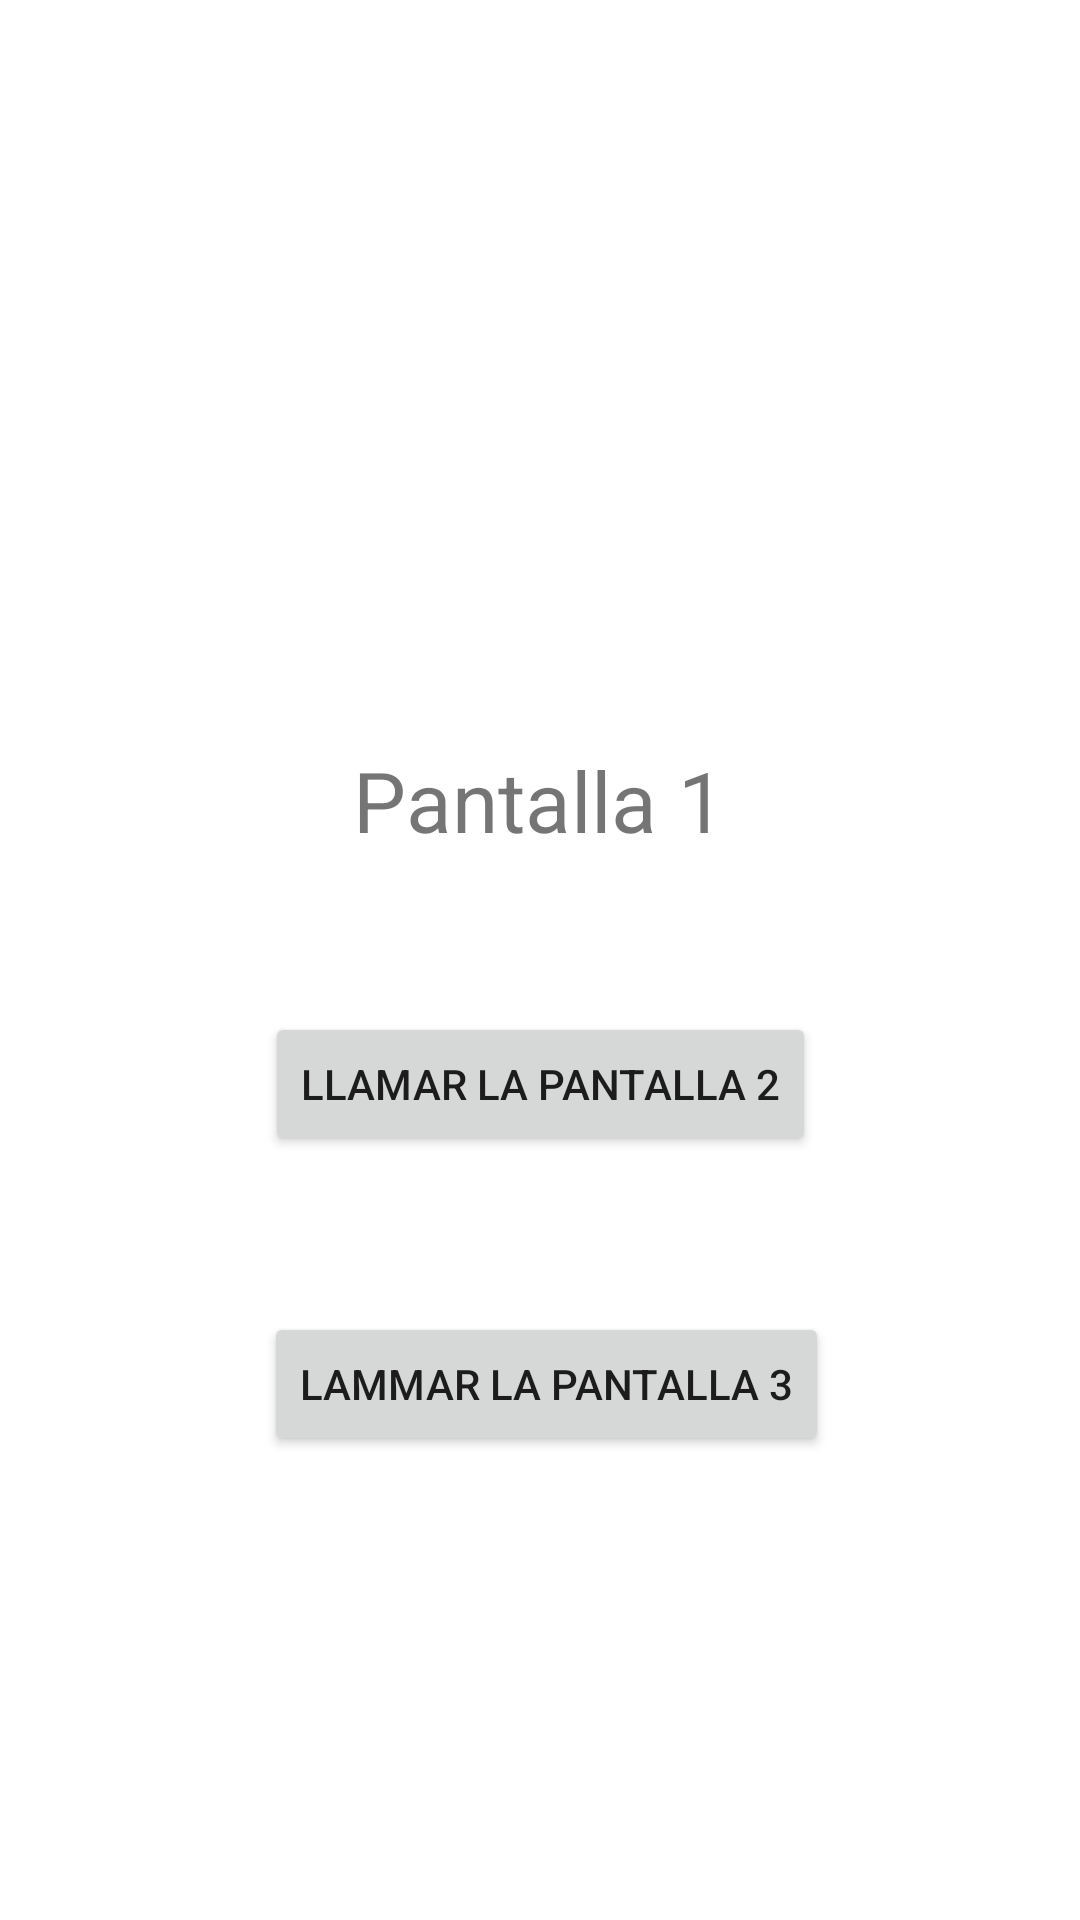

Here is an Android app screen rendered from its layout file. Give the layout XML and the strings, colors and styles it references.
<!-- AndroidManifest.xml: application theme Theme.TSDMH252_LGSL_E3 -->
<!-- res/layout/activity_principal.xml -->
<?xml version="1.0" encoding="utf-8"?>
<androidx.constraintlayout.widget.ConstraintLayout xmlns:android="http://schemas.android.com/apk/res/android"
    xmlns:app="http://schemas.android.com/apk/res-auto"
    xmlns:tools="http://schemas.android.com/tools"
    android:id="@+id/main"
    android:layout_width="match_parent"
    android:layout_height="match_parent"
    tools:context=".PrincipalActivity">

    <TextView
        android:id="@+id/textView"
        android:layout_width="wrap_content"
        android:layout_height="wrap_content"
        android:layout_marginTop="248dp"
        android:text="@string/Text1"
        android:textSize="28sp"
        app:layout_constraintEnd_toEndOf="parent"
        app:layout_constraintHorizontal_bias="0.498"
        app:layout_constraintStart_toStartOf="parent"
        app:layout_constraintTop_toTopOf="parent" />

    <Button
        android:id="@+id/btnp2"
        android:layout_width="wrap_content"
        android:layout_height="wrap_content"
        android:layout_marginTop="52dp"
        android:onClick="onClick"
        android:text="@string/btnp2"
        app:layout_constraintEnd_toEndOf="parent"
        app:layout_constraintStart_toStartOf="parent"
        app:layout_constraintTop_toBottomOf="@+id/textView" />

    <Button
        android:id="@+id/btnp3"
        android:layout_width="wrap_content"
        android:layout_height="wrap_content"
        android:layout_marginTop="52dp"
        android:onClick="onClick2"
        android:text="@string/btnp3"
        app:layout_constraintEnd_toEndOf="parent"
        app:layout_constraintHorizontal_bias="0.513"
        app:layout_constraintStart_toStartOf="parent"
        app:layout_constraintTop_toBottomOf="@+id/btnp2" />
</androidx.constraintlayout.widget.ConstraintLayout>
<!-- resources referenced by this layout -->
<resources>
  <string name="Text1">Pantalla 1 </string>
  <string name="btnp2">LLamar la pantalla 2 </string>
  <string name="btnp3">Lammar la pantalla 3 </string>
  <style name="Theme.TSDMH252_LGSL_E3" parent="Theme.MaterialComponents.DayNight.DarkActionBar">
          
          <item name="colorPrimary">@color/purple_500</item>
          <item name="colorPrimaryVariant">@color/purple_700</item>
          <item name="colorOnPrimary">@color/white</item>
          
          <item name="colorSecondary">@color/teal_200</item>
          <item name="colorSecondaryVariant">@color/teal_700</item>
          <item name="colorOnSecondary">@color/black</item>
          
          <item name="android:statusBarColor">?attr/colorPrimaryVariant</item>
          
      </style>
  <!-- not gathered from this repository: default colours our renderer supplied (Android Studio template values) -->
  <color name="purple_500">#FF6200EE</color>
  <color name="purple_700">#FF3700B3</color>
  <color name="teal_200">#FF03DAC5</color>
  <color name="teal_700">#FF018786</color>
  <color name="black">#FF000000</color>
  <color name="white">#FFFFFFFF</color>
</resources>
